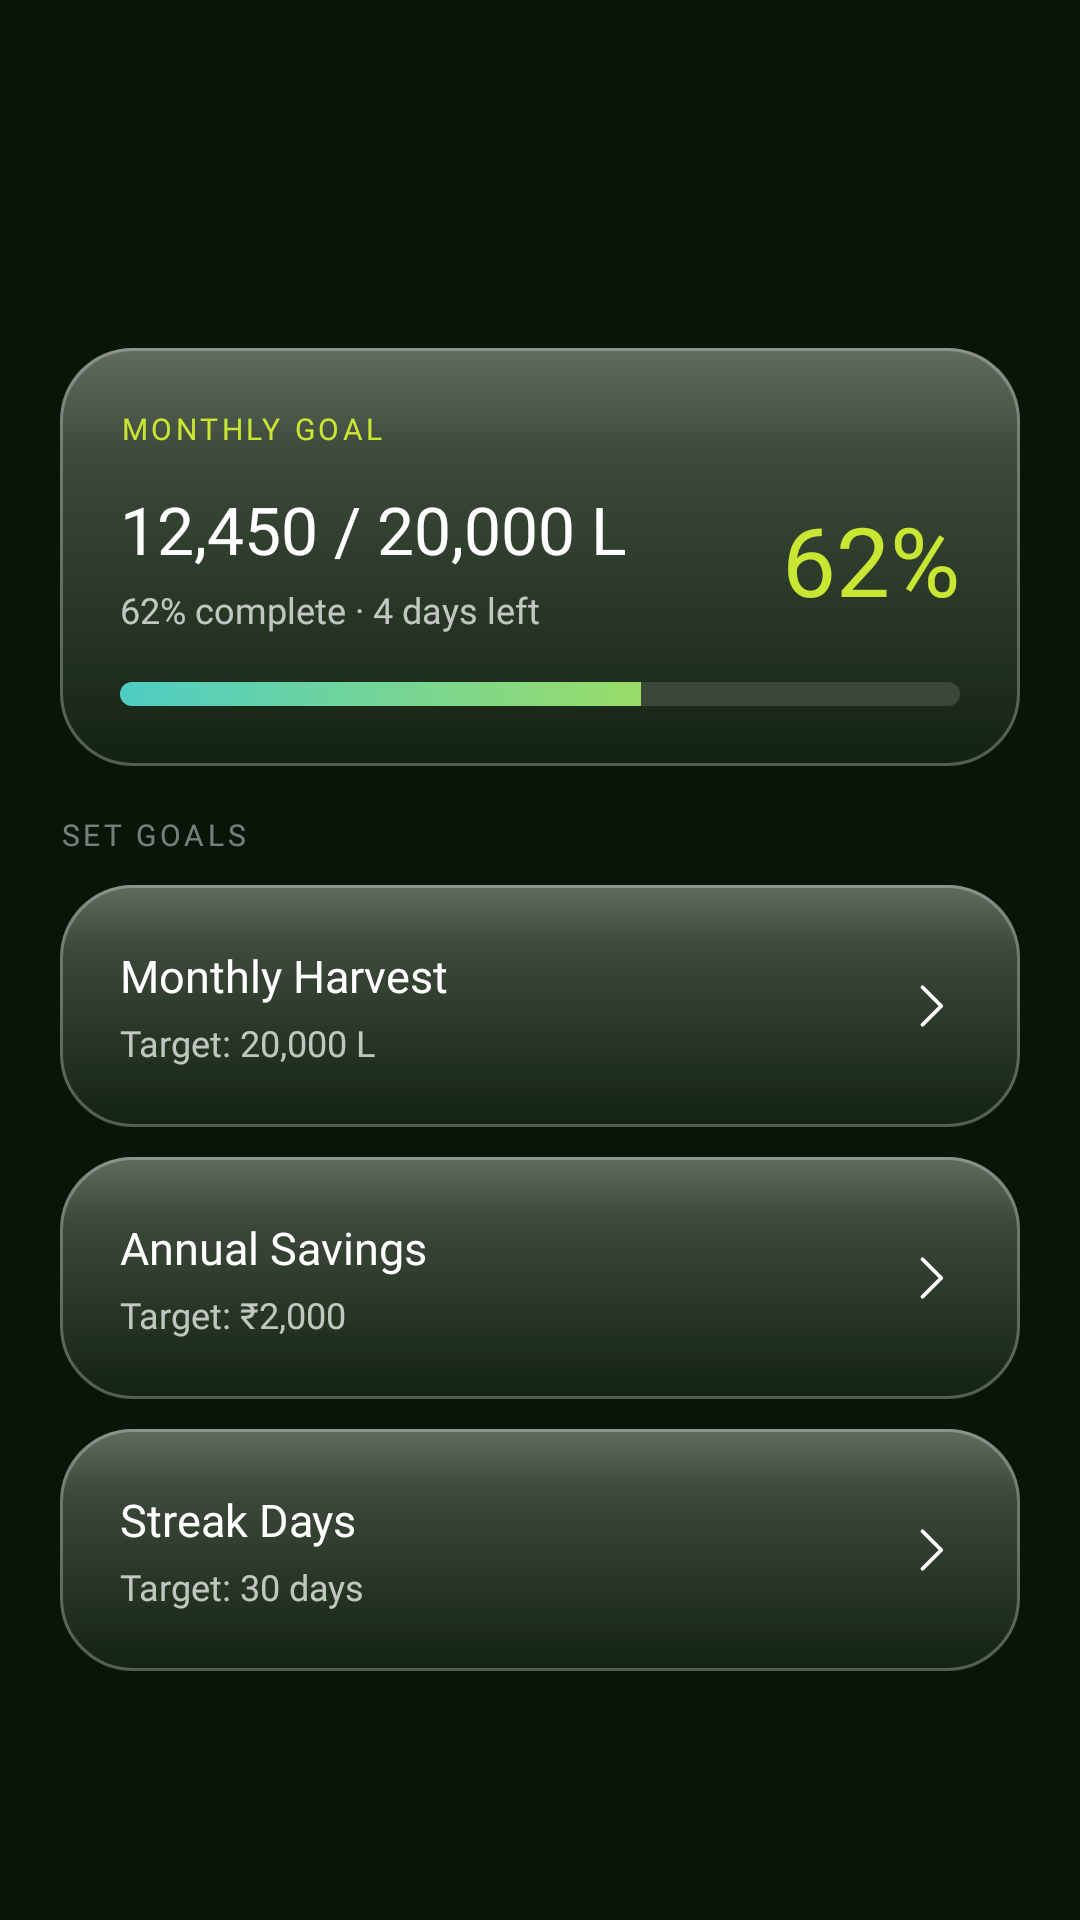

Here is an Android app screen rendered from its layout file. Give the layout XML and the strings, colors and styles it references.
<!-- AndroidManifest.xml: application theme Theme.RainIQ -->
<!-- res/layout/fragment_feature_goals.xml -->
<?xml version="1.0" encoding="utf-8"?>
<ScrollView xmlns:android="http://schemas.android.com/apk/res/android"
    android:layout_width="match_parent" android:layout_height="match_parent"
    android:fillViewport="false" android:clipToPadding="false"
    android:overScrollMode="never" android:paddingTop="116dp" android:paddingBottom="160dp">
    <LinearLayout android:layout_width="match_parent" android:layout_height="wrap_content"
        android:orientation="vertical" android:paddingHorizontal="20dp">
        
        <FrameLayout android:layout_width="match_parent" android:layout_height="wrap_content"
            android:background="@drawable/bg_glass_card" android:padding="20dp" android:layout_marginBottom="16dp">
            <LinearLayout android:layout_width="match_parent" android:layout_height="wrap_content" android:orientation="vertical">
                <TextView android:layout_width="wrap_content" android:layout_height="wrap_content"
                    android:text="MONTHLY GOAL" android:textColor="@color/accent_lime"
                    android:textSize="10sp" android:fontFamily="@font/sf_pro_display_medium"
                    android:letterSpacing="0.12" android:layout_marginBottom="12dp" />
                <LinearLayout android:layout_width="match_parent" android:layout_height="wrap_content"
                    android:orientation="horizontal" android:gravity="center_vertical" android:layout_marginBottom="16dp">
                    <LinearLayout android:layout_width="0dp" android:layout_height="wrap_content" android:layout_weight="1" android:orientation="vertical">
                        <TextView android:layout_width="wrap_content" android:layout_height="wrap_content"
                            android:text="12,450 / 20,000 L"
                            android:textColor="@color/text_primary" android:textSize="22sp"
                            android:fontFamily="@font/sf_pro_display_medium" />
                        <TextView android:layout_width="wrap_content" android:layout_height="wrap_content"
                            android:text="62% complete · 4 days left"
                            android:textColor="@color/text_secondary" android:textSize="12sp"
                            android:fontFamily="@font/sf_pro_display_regular" android:layout_marginTop="4dp" />
                    </LinearLayout>
                    <TextView android:layout_width="wrap_content" android:layout_height="wrap_content"
                        android:text="62%" android:textColor="@color/accent_lime"
                        android:textSize="32sp" android:fontFamily="@font/sf_pro_display_medium" />
                </LinearLayout>
                <ProgressBar android:layout_width="match_parent" android:layout_height="8dp"
                    style="?android:attr/progressBarStyleHorizontal"
                    android:progress="62" android:max="100"
                    android:progressDrawable="@drawable/bg_progress_bar" />
            </LinearLayout>
        </FrameLayout>
        
        <TextView android:layout_width="wrap_content" android:layout_height="wrap_content"
            android:text="SET GOALS" android:textColor="@color/text_tertiary"
            android:textSize="10sp" android:fontFamily="@font/sf_pro_display_medium"
            android:letterSpacing="0.12" android:layout_marginBottom="10dp" />
        <FrameLayout android:layout_width="match_parent" android:layout_height="wrap_content"
            android:background="@drawable/bg_glass_card" android:padding="20dp" android:layout_marginBottom="10dp">
            <LinearLayout android:layout_width="match_parent" android:layout_height="wrap_content"
                android:orientation="horizontal" android:gravity="center_vertical">
                <LinearLayout android:layout_width="0dp" android:layout_height="wrap_content"
                    android:layout_weight="1" android:orientation="vertical">
                    <TextView android:layout_width="wrap_content" android:layout_height="wrap_content"
                        android:text="Monthly Harvest" android:textColor="@color/text_primary"
                        android:textSize="15sp" android:fontFamily="@font/sf_pro_display_medium" />
                    <TextView android:layout_width="wrap_content" android:layout_height="wrap_content"
                        android:text="Target: 20,000 L" android:textColor="@color/text_secondary"
                        android:textSize="12sp" android:fontFamily="@font/sf_pro_display_regular" android:layout_marginTop="4dp" />
                </LinearLayout>
                <ImageView android:layout_width="20dp" android:layout_height="20dp"
                    android:src="@drawable/ic_chevron_right" android:tint="@color/text_tertiary" />
            </LinearLayout>
        </FrameLayout>
        <FrameLayout android:layout_width="match_parent" android:layout_height="wrap_content"
            android:background="@drawable/bg_glass_card" android:padding="20dp" android:layout_marginBottom="10dp">
            <LinearLayout android:layout_width="match_parent" android:layout_height="wrap_content"
                android:orientation="horizontal" android:gravity="center_vertical">
                <LinearLayout android:layout_width="0dp" android:layout_height="wrap_content"
                    android:layout_weight="1" android:orientation="vertical">
                    <TextView android:layout_width="wrap_content" android:layout_height="wrap_content"
                        android:text="Annual Savings" android:textColor="@color/text_primary"
                        android:textSize="15sp" android:fontFamily="@font/sf_pro_display_medium" />
                    <TextView android:layout_width="wrap_content" android:layout_height="wrap_content"
                        android:text="Target: ₹2,000" android:textColor="@color/text_secondary"
                        android:textSize="12sp" android:fontFamily="@font/sf_pro_display_regular" android:layout_marginTop="4dp" />
                </LinearLayout>
                <ImageView android:layout_width="20dp" android:layout_height="20dp"
                    android:src="@drawable/ic_chevron_right" android:tint="@color/text_tertiary" />
            </LinearLayout>
        </FrameLayout>
        <FrameLayout android:layout_width="match_parent" android:layout_height="wrap_content"
            android:background="@drawable/bg_glass_card" android:padding="20dp">
            <LinearLayout android:layout_width="match_parent" android:layout_height="wrap_content"
                android:orientation="horizontal" android:gravity="center_vertical">
                <LinearLayout android:layout_width="0dp" android:layout_height="wrap_content"
                    android:layout_weight="1" android:orientation="vertical">
                    <TextView android:layout_width="wrap_content" android:layout_height="wrap_content"
                        android:text="Streak Days" android:textColor="@color/text_primary"
                        android:textSize="15sp" android:fontFamily="@font/sf_pro_display_medium" />
                    <TextView android:layout_width="wrap_content" android:layout_height="wrap_content"
                        android:text="Target: 30 days" android:textColor="@color/text_secondary"
                        android:textSize="12sp" android:fontFamily="@font/sf_pro_display_regular" android:layout_marginTop="4dp" />
                </LinearLayout>
                <ImageView android:layout_width="20dp" android:layout_height="20dp"
                    android:src="@drawable/ic_chevron_right" android:tint="@color/text_tertiary" />
            </LinearLayout>
        </FrameLayout>
    </LinearLayout>
</ScrollView>
<!-- resources referenced by this layout -->
<resources>
  <color name="accent_lime">#C8E632</color>
  <color name="text_primary">#FFFFFF</color>
  <color name="text_secondary">#B8FFFFFF</color>
  <color name="text_tertiary">#73FFFFFF</color>
  <!-- drawable bg_glass_card (drawable) -->
  <?xml version="1.0" encoding="utf-8"?>
  <layer-list xmlns:android="http://schemas.android.com/apk/res/android">
  
      
      <item>
          <shape android:shape="rectangle">
              <solid android:color="@color/glass_primary" />
              <corners android:radius="@dimen/radius_card_primary" />
          </shape>
      </item>
  
      
      <item
          android:top="0dp"
          android:left="0dp"
          android:right="0dp"
          android:bottom="0dp">
          <shape android:shape="rectangle">
              <gradient
                  android:type="linear"
                  android:angle="270"
                  android:startColor="@color/glass_specular_top"
                  android:centerColor="@color/glass_specular_mid"
                  android:endColor="#00FFFFFF"
                  android:centerY="0.25" />
              <corners android:radius="@dimen/radius_card_primary" />
          </shape>
      </item>
  
      
      <item>
          <shape android:shape="rectangle">
              <corners android:radius="@dimen/radius_card_primary" />
              <stroke
                  android:width="1dp"
                  android:color="@color/glass_rim_outer" />
          </shape>
      </item>
  
  </layer-list>
  <!-- drawable bg_progress_bar (drawable) -->
  <?xml version="1.0" encoding="utf-8"?>
  <layer-list xmlns:android="http://schemas.android.com/apk/res/android">
      <item android:id="@android:id/background">
          <shape>
              <corners android:radius="4dp" />
              <solid android:color="@color/inner_card_bg" />
          </shape>
      </item>
      <item android:id="@android:id/progress">
          <clip>
              <shape>
                  <corners android:radius="4dp" />
                  
                  <gradient
                      android:type="linear"
                      android:angle="0"
                      android:startColor="#4ECDC4"
                      android:endColor="#C8E632" />
              </shape>
          </clip>
      </item>
  </layer-list>
  <!-- drawable ic_chevron_right (drawable) -->
  <?xml version="1.0" encoding="utf-8"?>
  <vector xmlns:android="http://schemas.android.com/apk/res/android"
      android:width="20dp"
      android:height="20dp"
      android:viewportWidth="256"
      android:viewportHeight="256"
      android:tint="@color/text_tertiary">
      <path
          android:fillColor="@android:color/transparent"
          android:strokeColor="#FFFFFF"
          android:strokeWidth="16"
          android:strokeLineCap="round"
          android:strokeLineJoin="round"
          android:pathData="M96,48L176,128L96,208" />
  </vector>
  <color name="glass_primary">#6E1C3519</color>
  <dimen name="radius_card_primary">24dp</dimen>
  <color name="glass_specular_top">#55FFFFFF</color>
  <color name="glass_specular_mid">#2EFFFFFF</color>
  <color name="glass_rim_outer">#45FFFFFF</color>
  <color name="inner_card_bg">#22FFFFFF</color>
  <color name="text_on_light_glass">#1A2E1A</color>
  <color name="bg_mid">#1C2B18</color>
  <color name="accent_teal">#4ECDC4</color>
  <color name="accent_orange">#E8692A</color>
  <color name="accent_red_soft">#E05555</color>
  <color name="bg_dark">#111D0F</color>
  <color name="bg_forest">#152010</color>
  <color name="bg_deepest">#0A150A</color>
  <style name="ShapeAppearance.RainIQ.Small" parent="ShapeAppearance.Material3.SmallComponent">
          <item name="cornerSize">16dp</item>
      </style>
  <style name="ShapeAppearance.RainIQ.Medium" parent="ShapeAppearance.Material3.MediumComponent">
          <item name="cornerSize">20dp</item>
      </style>
  <style name="ShapeAppearance.RainIQ.Large" parent="ShapeAppearance.Material3.LargeComponent">
          <item name="cornerSize">24dp</item>
      </style>
</resources>
